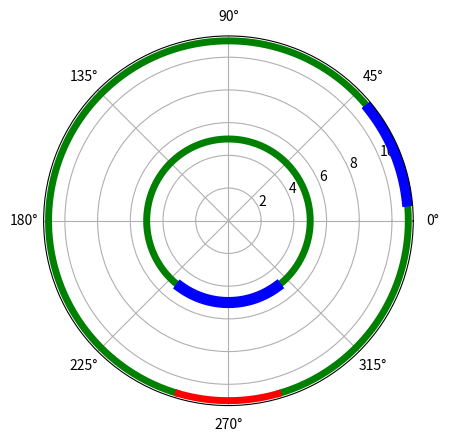

The script that saved this image:
import math

from matplotlib.lines import Line2D
from matplotlib.patches import Rectangle
import matplotlib.pyplot as plt
from matplotlib.transforms import Affine2D
import numpy as np
from matplotlib.patches import Wedge
from matplotlib.collections import PatchCollection
from matplotlib.projections.polar import PolarTransform

global theta
global radius

def convertRadiansToArrayIndex(radianAngle):
	return math.ceil(radianAngle * 100) % theta.size


def drawModRingForNumber(numberForRing):
	ZERO_ANGLE = 3 * math.pi / 2
	unitSlice = 2 * math.pi / numberForRing
	zeroRegionBeginIndex = convertRadiansToArrayIndex(ZERO_ANGLE - (unitSlice / 2))
	zeroRegionEndIndex = convertRadiansToArrayIndex(ZERO_ANGLE + (unitSlice / 2))
	safeRegionEndIndex = convertRadiansToArrayIndex(2*np.pi+ZERO_ANGLE - (unitSlice / 2))
	
	zeroRegionArc = Line2D(theta[zeroRegionBeginIndex:zeroRegionEndIndex],
	                       numberForRing * radius[zeroRegionBeginIndex:zeroRegionEndIndex], linewidth=5,
	                       color='red')
	
	nonZeroRegionArc = Line2D(theta[zeroRegionEndIndex:safeRegionEndIndex],
	                          numberForRing * radius[zeroRegionEndIndex:safeRegionEndIndex], linewidth=5,
	                          color='green')
	indicatorArc = Line2D(theta[zeroRegionBeginIndex:zeroRegionEndIndex],
	                       numberForRing * radius[zeroRegionBeginIndex:zeroRegionEndIndex], linewidth=8,
	                       color='blue')
	
#	print(theta[zeroRegionEndIndex:safeRegionEndIndex])
	ax.add_line(nonZeroRegionArc)
	ax.add_line(zeroRegionArc)
	ax.add_line(indicatorArc)
	return indicatorArc

def rotateLine(lineToRotate, angle) :
#	trans1 = Affine2D().rotate_around(0, 0, angle)
	lineToRotate.set_xdata(lineToRotate.get_xdata()+angle)


theta = np.arange(0 , 4*np.pi, .01)
radius = np.full(theta.shape, 1)
fig, ax = plt.subplots(subplot_kw={'polar': 'True'})




print('trans data  ',ax.transData, '  \n also  ', ax.get_transform())
#ax.add_patch(rectLine)
#ax.add_line(linePol)
indic5 = drawModRingForNumber(5)
indic11 = drawModRingForNumber(11)
ax.autoscale_view()
plt.show(block=False)
plt.pause(2)
rotateLine(indic11,5*np.pi/8)
plt.pause(5)
